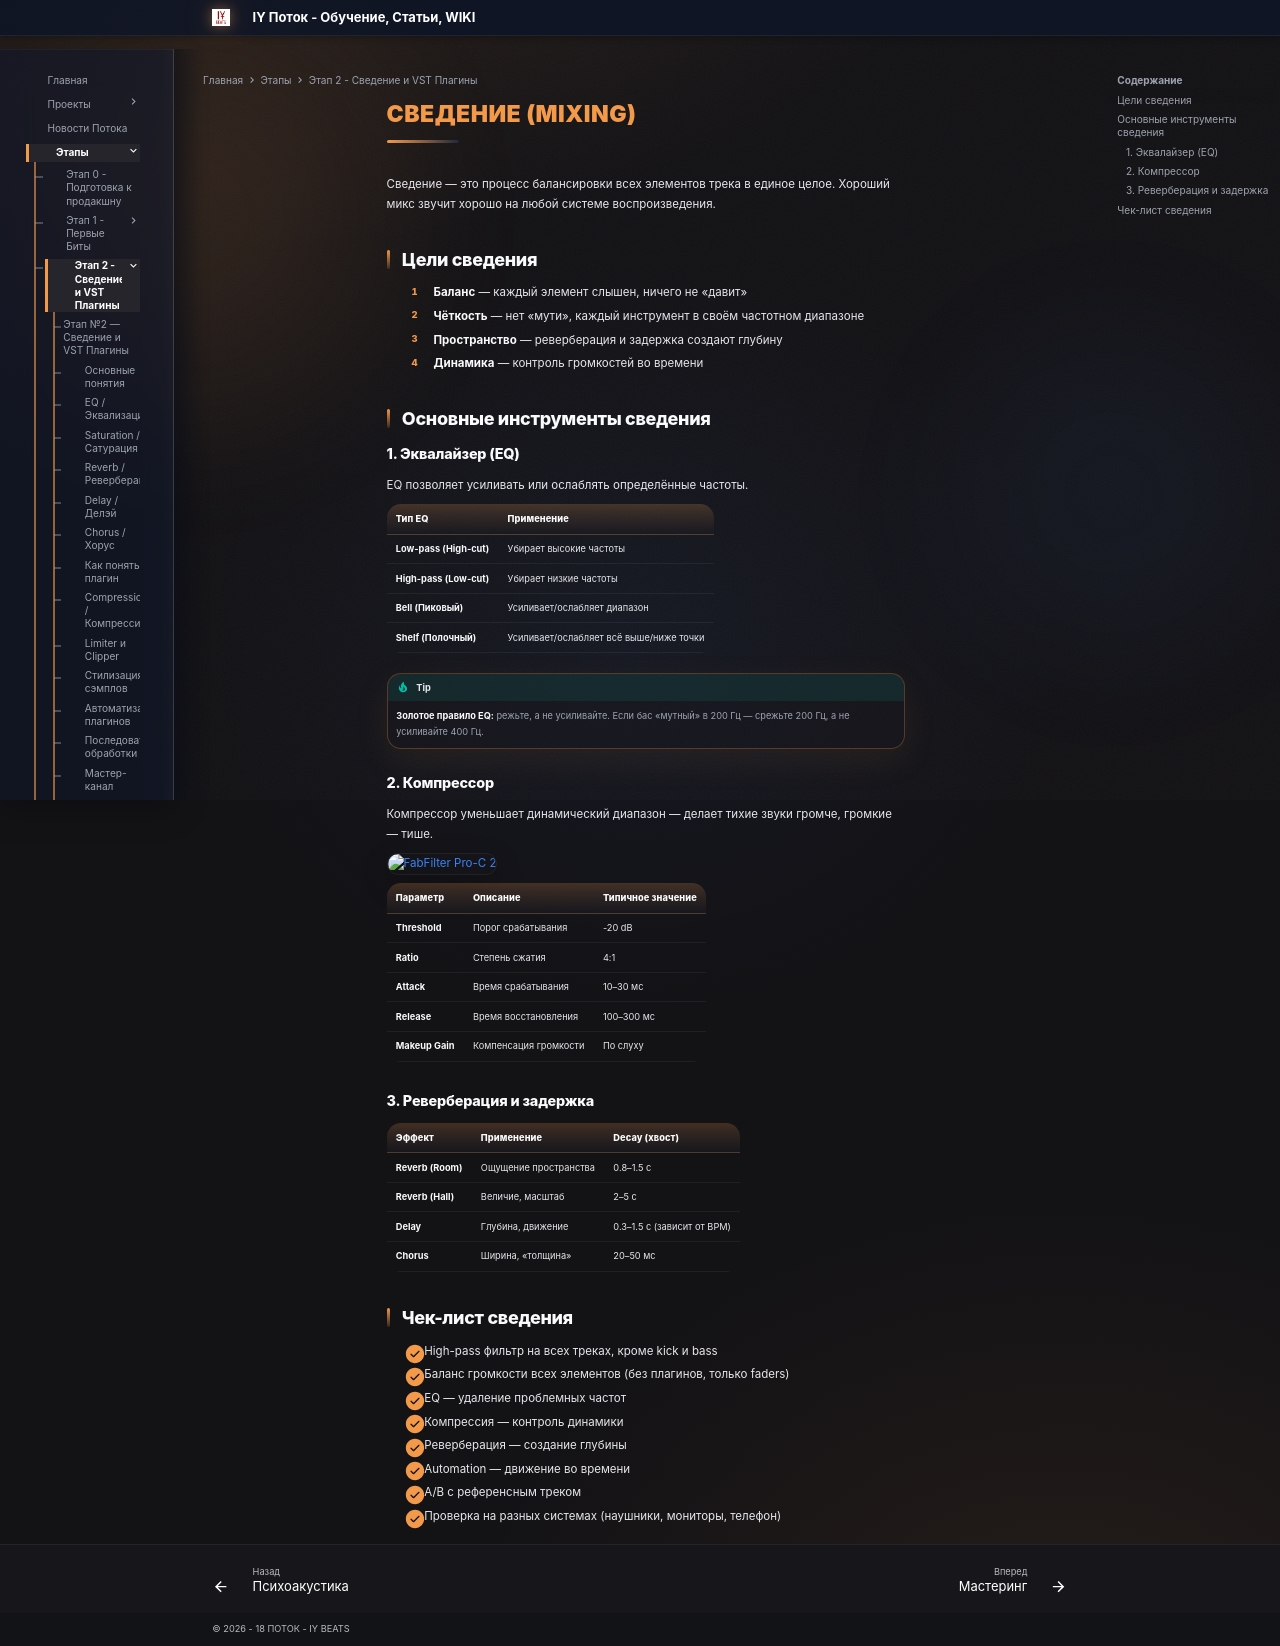

repository: programmcompose/potoksite · page: etap2/mixing/index.html · generator: mkdocs

# Сведение (Mixing)

Сведение — это процесс балансировки всех элементов трека в единое
целое. Хороший микс звучит хорошо на любой системе воспроизведения.

## Цели сведения

1. **Баланс** — каждый элемент слышен, ничего не «давит»
2. **Чёткость** — нет «мути», каждый инструмент в своём частотном диапазоне
3. **Пространство** — реверберация и задержка создают глубину
4. **Динамика** — контроль громкостей во времени

## Основные инструменты сведения

### 1. Эквалайзер (EQ)

EQ позволяет усиливать или ослаблять определённые частоты.

| Тип EQ | Применение |
|--------|-----------|
| **Low-pass (High-cut)** | Убирает высокие частоты |
| **High-pass (Low-cut)** | Убирает низкие частоты |
| **Bell (Пиковый)** | Усиливает/ослабляет диапазон |
| **Shelf (Полочный)** | Усиливает/ослабляет всё выше/ниже точки |

!!! tip
    **Золотое правило EQ:** режьте, а не усиливайте.
    Если бас «мутный» в 200 Гц — срежьте 200 Гц, а не усиливайте 400 Гц.

### 2. Компрессор

Компрессор уменьшает динамический диапазон — делает тихие звуки громче,
громкие — тише.

![FabFilter Pro-C 2](https://www.fabfilter.com/img/products/pro-c-2-intro.jpg?v=1710150538)

| Параметр | Описание | Типичное значение |
|----------|---------|-------------------|
| **Threshold** | Порог срабатывания | -20 dB |
| **Ratio** | Степень сжатия | 4:1 |
| **Attack** | Время срабатывания | 10–30 мс |
| **Release** | Время восстановления | 100–300 мс |
| **Makeup Gain** | Компенсация громкости | По слуху |

### 3. Реверберация и задержка

| Эффект | Применение | Decay (хвост) |
|--------|-----------|---------------|
| **Reverb (Room)** | Ощущение пространства | 0.8–1.5 с |
| **Reverb (Hall)** | Величие, масштаб | 2–5 с |
| **Delay** | Глубина, движение | 0.3–1.5 с (зависит от BPM) |
| **Chorus** | Ширина, «толщина» | 20–50 мс |

## Чек-лист сведения

- [ ] High-pass фильтр на всех треках, кроме kick и bass
- [ ] Баланс громкости всех элементов (без плагинов, только faders)
- [ ] EQ — удаление проблемных частот
- [ ] Компрессия — контроль динамики
- [ ] Реверберация — создание глубины
- [ ] Automation — движение во времени
- [ ] A/B с референсным треком
- [ ] Проверка на разных системах (наушники, мониторы, телефон)
